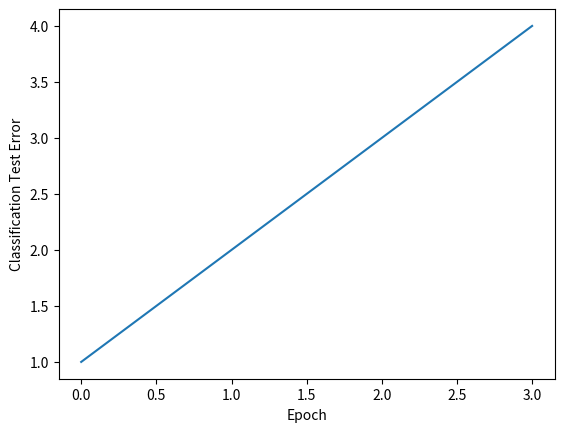

Recreate this plot in Python.
import matplotlib.pyplot as plt

if __name__ == "__main__":
    plt.plot([1, 2, 3, 4])
    plt.xlabel("Epoch")
    plt.ylabel("Classification Test Error")
    plt.show()
    # plt.savefig("test.png")